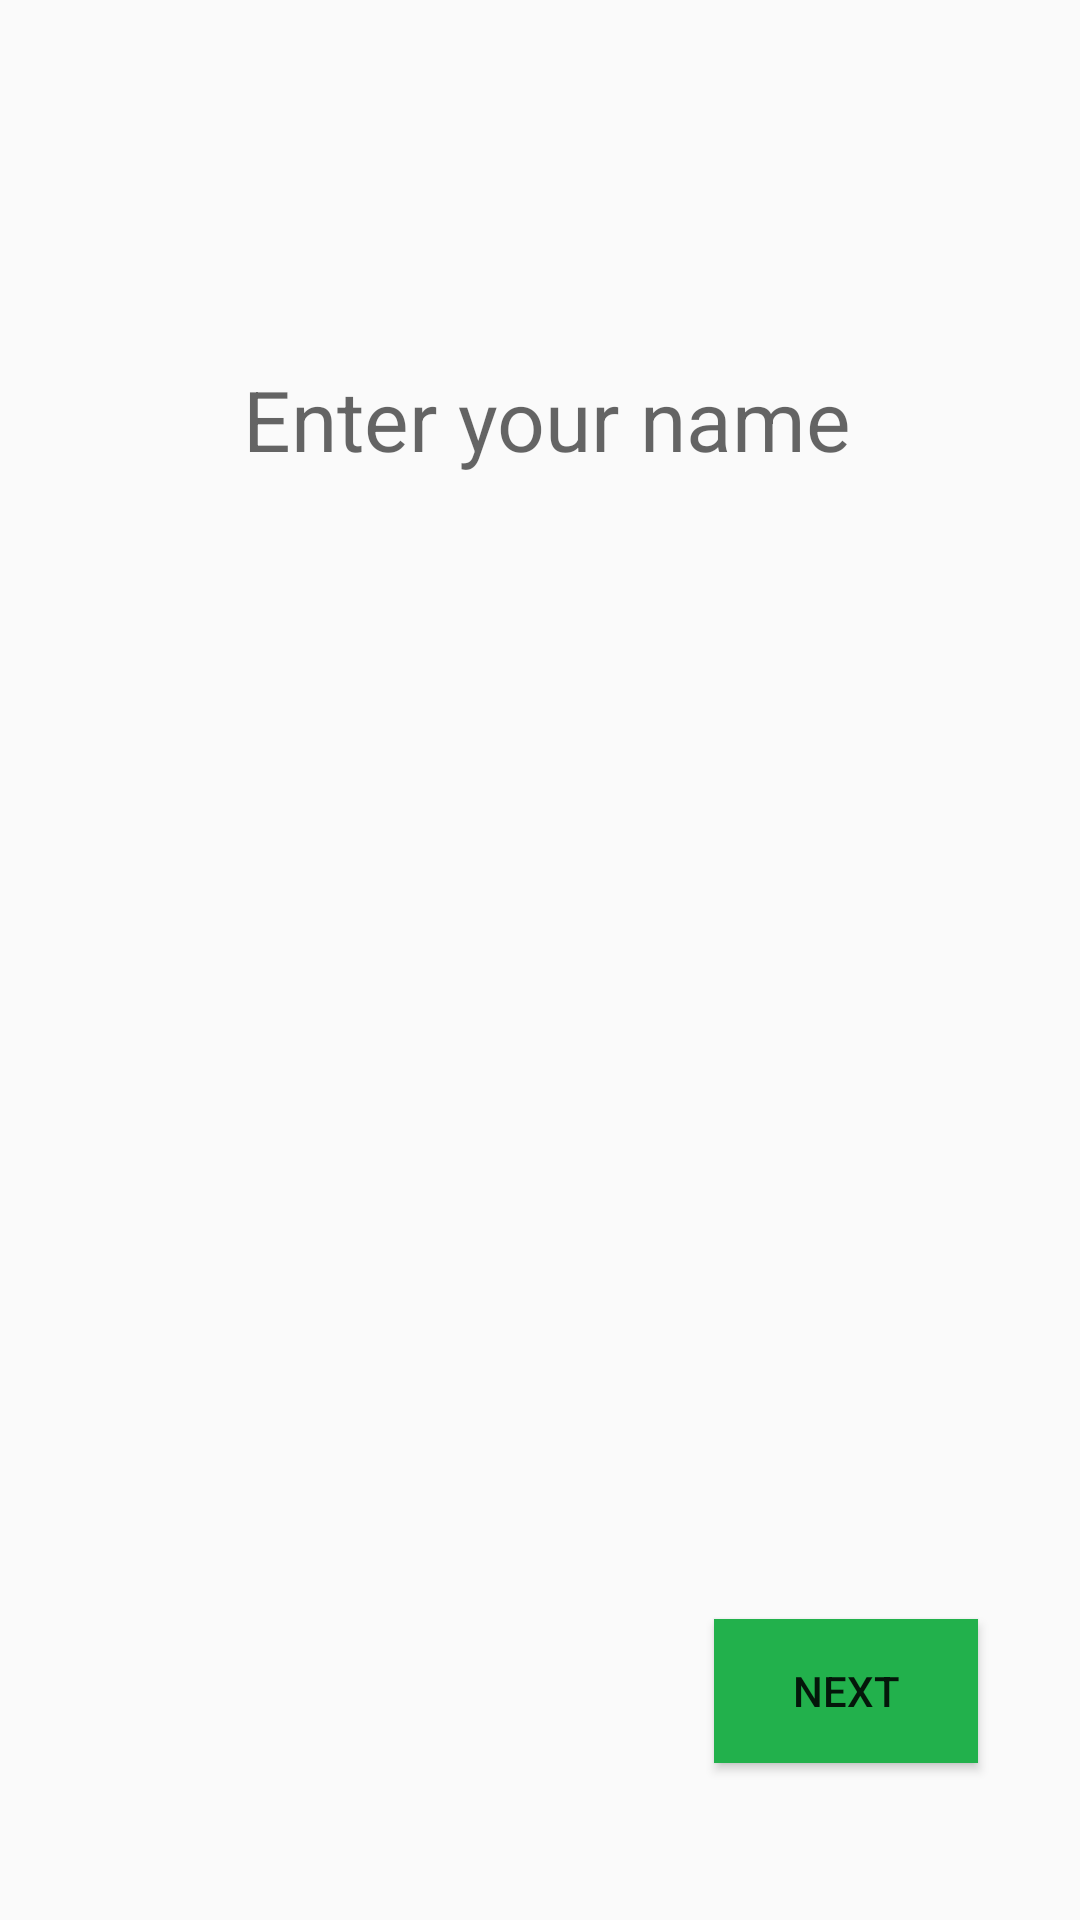

Android layout source for this screen:
<!-- AndroidManifest.xml: application theme AppTheme -->
<!-- res/layout/activity_name_reg.xml -->
<?xml version="1.0" encoding="utf-8"?>
<android.support.constraint.ConstraintLayout xmlns:android="http://schemas.android.com/apk/res/android"
    xmlns:app="http://schemas.android.com/apk/res-auto"
    xmlns:tools="http://schemas.android.com/tools"
    android:layout_width="match_parent"
    android:layout_height="match_parent"
    tools:context=".NameReg">

    <EditText
        android:id="@+id/pText1"
        android:layout_width="360dp"
        android:layout_height="60dp"
        android:layout_marginStart="16dp"
        android:layout_marginLeft="16dp"
        android:layout_marginTop="8dp"
        android:layout_marginEnd="16dp"
        android:layout_marginRight="16dp"
        android:layout_marginBottom="8dp"
        android:ems="10"
        android:hint="Enter your name"
        android:textAlignment="center"
        android:inputType="text"
        android:background="@null"
        android:textSize="28dp"
        app:layout_constraintBottom_toBottomOf="parent"
        app:layout_constraintEnd_toEndOf="parent"
        app:layout_constraintHorizontal_bias="0.434"
        app:layout_constraintStart_toStartOf="parent"
        app:layout_constraintTop_toTopOf="parent"
        app:layout_constraintVertical_bias="0.18" />

    <Button
        android:id="@+id/btnRegName"
        android:layout_width="wrap_content"
        android:layout_height="wrap_content"
        android:layout_marginStart="8dp"
        android:layout_marginLeft="8dp"
        android:layout_marginTop="8dp"
        android:layout_marginEnd="8dp"
        android:layout_marginRight="8dp"
        android:layout_marginBottom="28dp"
        android:text="NEXT"
        android:background="#22b14c"
        app:layout_constraintBottom_toBottomOf="parent"
        app:layout_constraintEnd_toEndOf="parent"
        app:layout_constraintHorizontal_bias="0.899"
        app:layout_constraintStart_toStartOf="parent"
        app:layout_constraintTop_toBottomOf="@+id/pText1"
        app:layout_constraintVertical_bias="0.937" />

</android.support.constraint.ConstraintLayout>
<!-- resources referenced by this layout -->
<resources>
  <style name="AppTheme" parent="Theme.AppCompat.Light.NoActionBar">
          
          <item name="colorPrimary">@color/colorPrimary</item>
          <item name="colorPrimaryDark">@color/colorPrimaryDark</item>
          <item name="colorAccent">@color/colorAccent</item>
  0    </style>
  <color name="colorPrimary">#008577</color>
  <color name="colorPrimaryDark">#00574B</color>
  <color name="colorAccent">#D81B60</color>
</resources>
